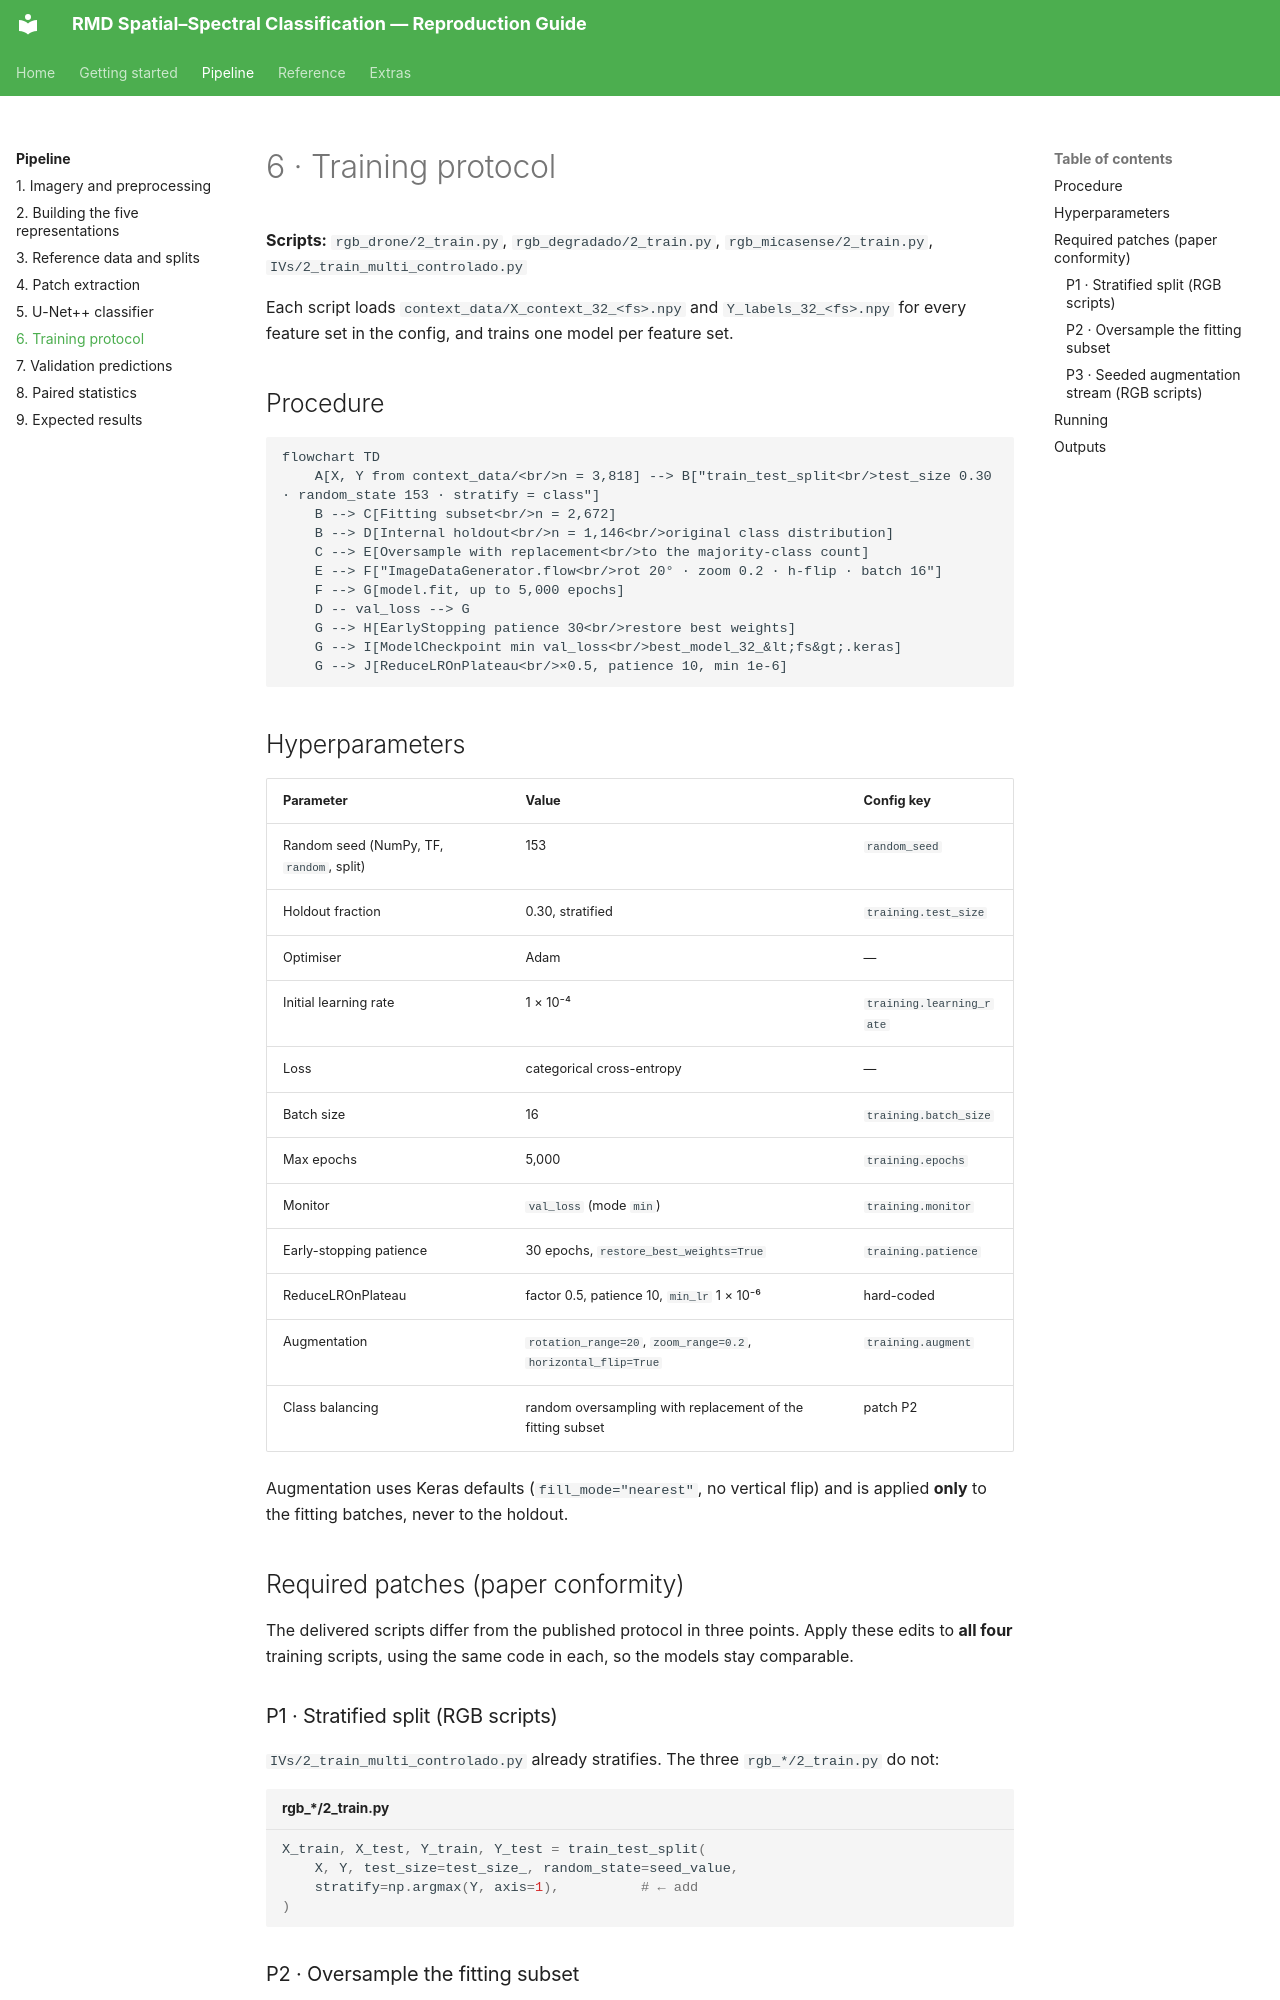

repository: RichterV/doc_artigo_yolo · page: pipeline/06-training/index.html · generator: mkdocs

# 6 · Training protocol

**Scripts:** `rgb_drone/2_train.py`, `rgb_degradado/2_train.py`, `rgb_micasense/2_train.py`, `IVs/2_train_multi_controlado.py`

Each script loads `context_data/X_context_32_<fs>.npy` and `Y_labels_32_<fs>.npy` for every feature set in the config, and trains one model per feature set.

## Procedure

```mermaid
flowchart TD
    A[X, Y from context_data/<br/>n = 3,818] --> B["train_test_split<br/>test_size 0.30 · random_state 153 · stratify = class"]
    B --> C[Fitting subset<br/>n = 2,672]
    B --> D[Internal holdout<br/>n = 1,146<br/>original class distribution]
    C --> E[Oversample with replacement<br/>to the majority-class count]
    E --> F["ImageDataGenerator.flow<br/>rot 20° · zoom 0.2 · h-flip · batch 16"]
    F --> G[model.fit, up to 5,000 epochs]
    D -- val_loss --> G
    G --> H[EarlyStopping patience 30<br/>restore best weights]
    G --> I[ModelCheckpoint min val_loss<br/>best_model_32_&lt;fs&gt;.keras]
    G --> J[ReduceLROnPlateau<br/>×0.5, patience 10, min 1e-6]
```

## Hyperparameters

| Parameter | Value | Config key |
|---|---|---|
| Random seed (NumPy, TF, `random`, split) | 153 | `random_seed` |
| Holdout fraction | 0.30, stratified | `training.test_size` |
| Optimiser | Adam | — |
| Initial learning rate | 1 × 10⁻⁴ | `training.learning_rate` |
| Loss | categorical cross-entropy | — |
| Batch size | 16 | `training.batch_size` |
| Max epochs | 5,000 | `training.epochs` |
| Monitor | `val_loss` (mode `min`) | `training.monitor` |
| Early-stopping patience | 30 epochs, `restore_best_weights=True` | `training.patience` |
| ReduceLROnPlateau | factor 0.5, patience 10, `min_lr` 1 × 10⁻⁶ | hard-coded |
| Augmentation | `rotation_range=20`, `zoom_range=0.2`, `horizontal_flip=True` | `training.augment` |
| Class balancing | random oversampling with replacement of the fitting subset | patch P2 |

Augmentation uses Keras defaults (`fill_mode="nearest"`, no vertical flip) and is applied **only** to the fitting batches, never to the holdout.

## Required patches (paper conformity)

The delivered scripts differ from the published protocol in three points. Apply these edits to **all four** training scripts, using the same code in each, so the models stay comparable.

### P1 · Stratified split (RGB scripts)

`IVs/2_train_multi_controlado.py` already stratifies. The three `rgb_*/2_train.py` do not:

```python title="rgb_*/2_train.py"
X_train, X_test, Y_train, Y_test = train_test_split(
    X, Y, test_size=test_size_, random_state=seed_value,
    stratify=np.argmax(Y, axis=1),          # ← add
)
```
